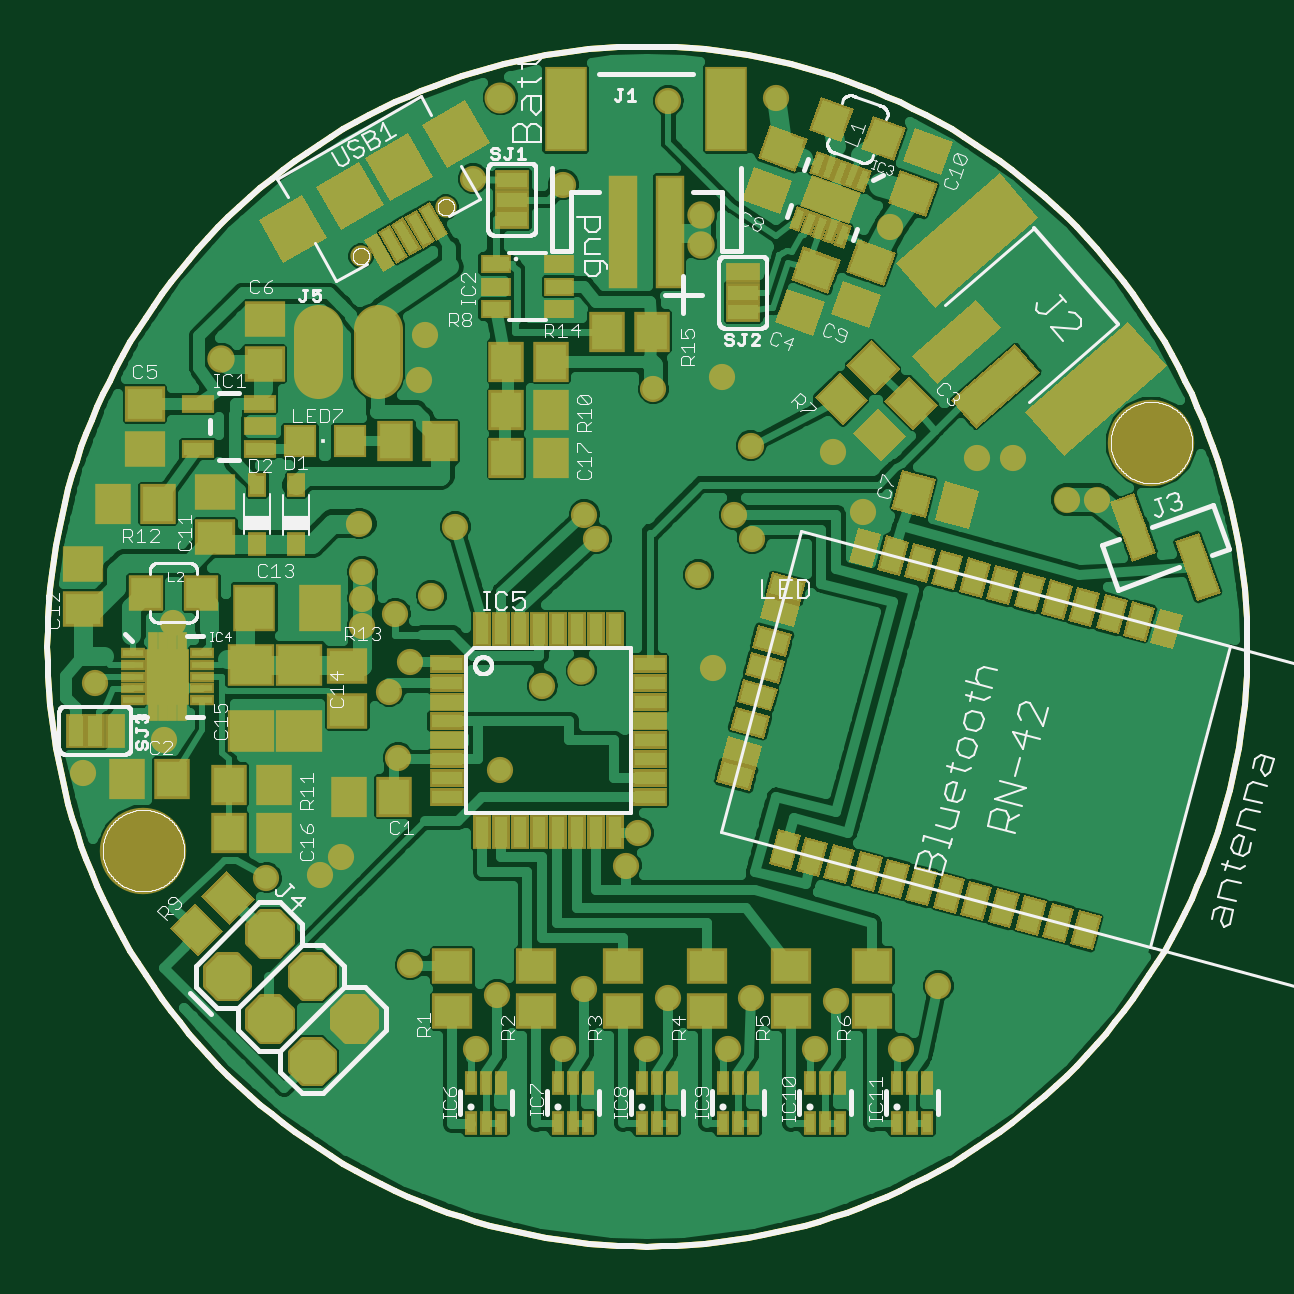
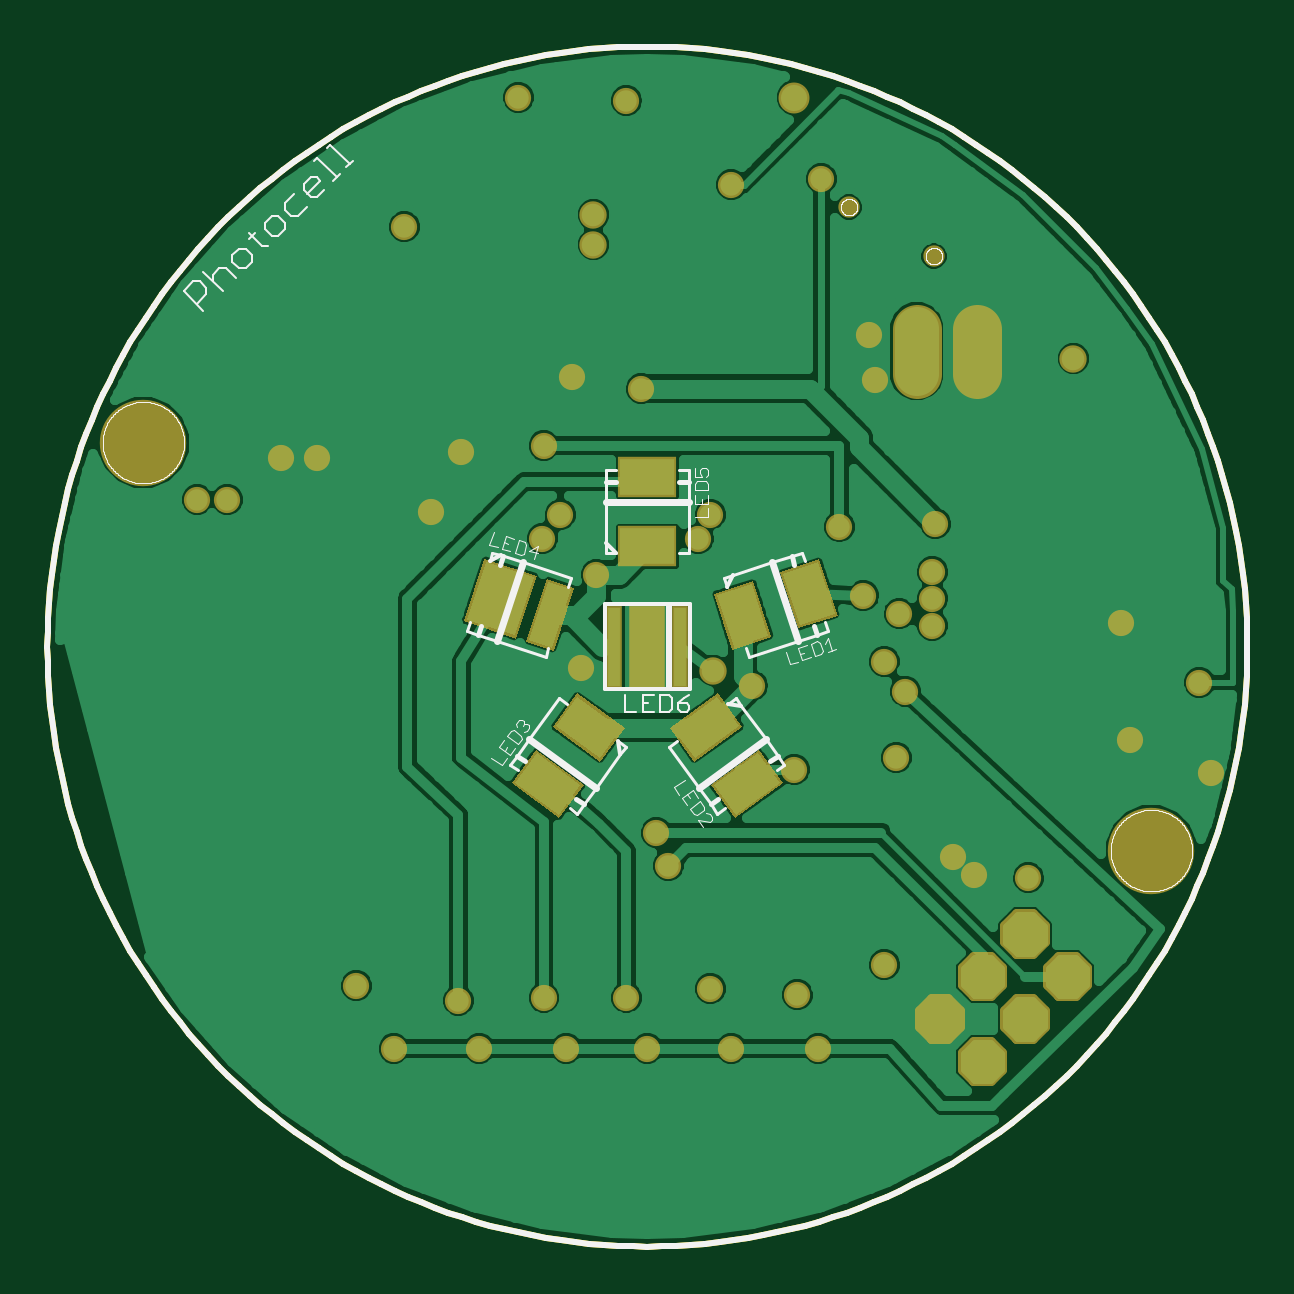
Circuit board: 8 layer files. Board 50.8 x 50.8 mm.
- bottom_copper: Trap Lighting Programmable SpectrumV03B.gbl (56111 bytes)
- bottom_silk: Trap Lighting Programmable SpectrumV03B.gbo (30055 bytes)
- bottom_mask: Trap Lighting Programmable SpectrumV03B.gbs (6778 bytes)
- outline: Trap Lighting Programmable SpectrumV03B.gko (22397 bytes)
- top_copper: Trap Lighting Programmable SpectrumV03B.gtl (97963 bytes)
- top_silk: Trap Lighting Programmable SpectrumV03B.gto (73640 bytes)
- top_mask: Trap Lighting Programmable SpectrumV03B.gts (19364 bytes)
- drill: Trap Lighting Programmable SpectrumV03B.xln (1216 bytes)

=== bottom_copper: Trap Lighting Programmable SpectrumV03B.gbl (56111 bytes, source omitted) ===
=== bottom_silk: Trap Lighting Programmable SpectrumV03B.gbo (30055 bytes, source omitted) ===
=== bottom_mask: Trap Lighting Programmable SpectrumV03B.gbs (6778 bytes, source omitted) ===
=== outline: Trap Lighting Programmable SpectrumV03B.gko (22397 bytes, source omitted) ===
=== top_copper: Trap Lighting Programmable SpectrumV03B.gtl (97963 bytes, source omitted) ===
=== top_silk: Trap Lighting Programmable SpectrumV03B.gto (73640 bytes, source omitted) ===
=== top_mask: Trap Lighting Programmable SpectrumV03B.gts (19364 bytes, source omitted) ===
=== drill: Trap Lighting Programmable SpectrumV03B.xln ===
%
M48
M72
T01C0.01969
T02C0.02165
T03C0.02756
T04C0.04000
T05C0.04400
T06C0.13600
%
T01
X62700Y48800
X77200Y43800
X73700Y34800
X88200Y34800
X91700Y44800
X102200Y34800
X105700Y43300
X115700Y34800
X119450Y43300
X130200Y34800
X133700Y42800
X144450Y34800
X150700Y45300
X100700Y70800
X98700Y65300
X77700Y81300
X84700Y95300
X66200Y110300
X60200Y107300
X54700Y105300
X54700Y109800
X54700Y114300
X54200Y122300
X70200Y121800
X91700Y123800
X93700Y119800
X110700Y113800
X119700Y119800
X116700Y123800
X119450Y135300
X114700Y146800
X103200Y144800
X133200Y134300
X138200Y124300
X157200Y133300
X163200Y133300
X172200Y126300
X177200Y126300
X142700Y171800
X123700Y193300
X105700Y192800
X88200Y178800
X73200Y179800
X65200Y153800
X64200Y146300
X23200Y105800
X10200Y95800
X21700Y86300
X8200Y80800
X38700Y63300
X47700Y63800
X51200Y66800
X60700Y83300
X59200Y94300
X62700Y99300
X113200Y98300
T02
X91200Y97800
X31200Y149800
X111200Y168800
X111200Y173800
T03
X77700Y193300
X68598Y175031
X54448Y166862
T04
X39271Y39729
X32200Y46800
X39271Y53871
X46342Y46800
X53413Y39729
X46342Y32658
T05
X47318Y151013
X57318Y151013
T06
X18200Y67800
X186200Y135800
M30

